Run: headless pygame with SDL's dummy video driver; simulated clock (each Clock.tick advances the game by its frame time, no real sleeping); random seed 0; keys injected as events and as key.get_pressed() state; mouse plan: one left click at the window centre at the start of phase 2, then a move to the lower-right quarter at the start of phase 3.
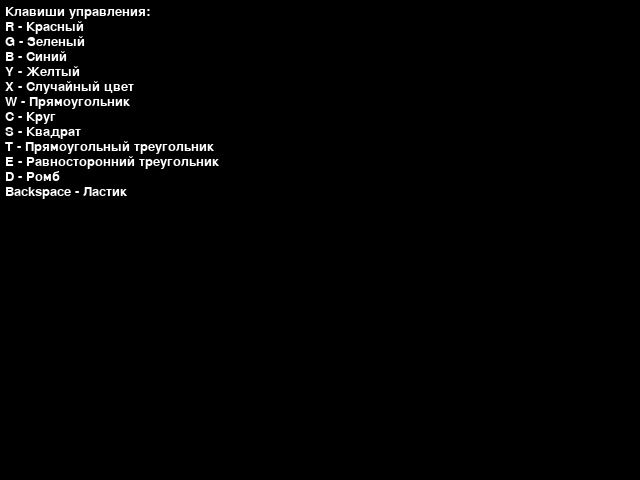
Frame 1 of 4 · flips 1–60 · no input
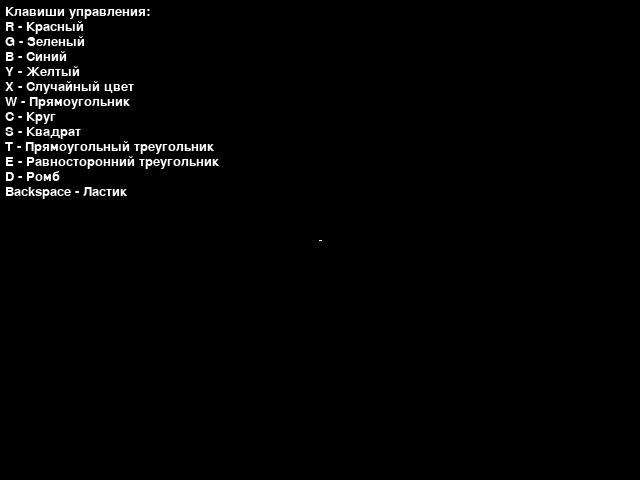
Frame 2 of 4 · flips 61–180 · clicked the window centre · tapped SPACE, RETURN · held RIGHT (→), D
Frame 3 of 4 · flips 181–300 · moved the mouse to the lower-right quarter · held DOWN (↓), S · screen unchanged from frame 2, image omitted
Frame 4 of 4 · flips 301–420 · held LEFT (←), A, UP (↑), W · screen unchanged from frame 3, image omitted

The pygame program that drew these frames:

import pygame
import random

# Определение цветов
WHITE = (255, 255, 255)
ERASER_COLOR = (0, 0, 0)  # Цвет для "ластика" (черный)
GREEN = (34, 139, 34)
BLUE = (0, 0, 255)
RED = (255, 0, 0)
YELLOW = (255, 255, 0)

pygame.display.set_caption("Paint")  # Заголовок окна

drawings = []  # Список для хранения фигур и линий
current_shape = None
current_color = WHITE
shape_size = 80


def run_paint_app():
    global current_shape, current_color
    pygame.init()
    canvas = pygame.display.set_mode((640, 480))
    frame_rate = pygame.time.Clock()
    
    font = pygame.font.Font(None, 20)
    instructions = [
        "Клавиши управления:",
        "R - Красный", "G - Зеленый", "B - Синий", "Y - Желтый", "X - Случайный цвет", 
        "W - Прямоугольник", "C - Круг", "S - Квадрат", "T - Прямоугольный треугольник",
        "E - Равносторонний треугольник", "D - Ромб",
        "Backspace - Ластик"
    ]
    
    drawing = False
    start_pos = None
    
    while True:
        canvas.fill((0, 0, 0))  # Очистка экрана
        
        # Отображение инструкций
        y_offset = 5
        for line in instructions:
            text_surface = font.render(line, True, WHITE)
            canvas.blit(text_surface, (5, y_offset))
            y_offset += 15
        
        # Перерисовка всех сохранённых элементов
        for draw in drawings:
            draw()
        
        for event in pygame.event.get():
            if event.type == pygame.QUIT or (event.type == pygame.KEYDOWN and event.key == pygame.K_ESCAPE):
                return
            
            if event.type == pygame.KEYDOWN:
                if event.key == pygame.K_r:
                    current_color = RED
                elif event.key == pygame.K_g:
                    current_color = GREEN
                elif event.key == pygame.K_b:
                    current_color = BLUE
                elif event.key == pygame.K_y:
                    current_color = YELLOW
                elif event.key == pygame.K_x:
                    current_color = (random.randint(0, 255), random.randint(0, 255), random.randint(0, 255))
                elif event.key == pygame.K_w:
                    current_shape = "rectangle"
                elif event.key == pygame.K_c:
                    current_shape = "circle"
                elif event.key == pygame.K_s:
                    current_shape = "square"
                elif event.key == pygame.K_t:
                    current_shape = "right_triangle"
                elif event.key == pygame.K_e:
                    current_shape = "equilateral_triangle"
                elif event.key == pygame.K_d:
                    current_shape = "rhombus"
                elif event.key == pygame.K_BACKSPACE:
                    current_color = ERASER_COLOR
            
            if event.type == pygame.MOUSEBUTTONDOWN:
                drawing = True
                start_pos = pygame.mouse.get_pos()
            
            if event.type == pygame.MOUSEBUTTONUP and drawing:
                end_pos = pygame.mouse.get_pos()
                if current_shape == "rectangle":
                    drawings.append(lambda start=start_pos, end=end_pos, color=current_color: draw_rectangle(canvas, start, end, color))
                elif current_shape == "circle":
                    drawings.append(lambda start=start_pos, end=end_pos, color=current_color: draw_circle(canvas, start, end, color))
                elif current_shape == "square":
                    drawings.append(lambda start=start_pos, end=end_pos, color=current_color: draw_square(canvas, start, end, color))
                elif current_shape == "right_triangle":
                    drawings.append(lambda start=start_pos, end=end_pos, color=current_color: draw_right_triangle(canvas, start, end, color))
                elif current_shape == "equilateral_triangle":
                    drawings.append(lambda start=start_pos, end=end_pos, color=current_color: draw_equilateral_triangle(canvas, start, end, color))
                elif current_shape == "rhombus":
                    drawings.append(lambda start=start_pos, end=end_pos, color=current_color: draw_rhombus(canvas, start, end, color))
                drawing = False
                start_pos = None
        
        pygame.display.flip()
        frame_rate.tick(60)

# Функции для рисования фигур

def draw_rectangle(canvas, start, end, color):
    x1, y1 = start
    x2, y2 = end
    pygame.draw.rect(canvas, color, (x1, y1, x2 - x1, y2 - y1), 3)

def draw_circle(canvas, start, end, color):
    x1, y1 = start
    x2, y2 = end
    radius = max(abs(x2 - x1), abs(y2 - y1)) // 2
    center = ((x1 + x2) // 2, (y1 + y2) // 2)
    pygame.draw.circle(canvas, color, center, radius, 3)

def draw_square(canvas, start, end, color):
    x1, y1 = start
    x2, y2 = end
    size = min(abs(x2 - x1), abs(y2 - y1))
    pygame.draw.rect(canvas, color, (x1, y1, size, size), 3)

def draw_right_triangle(canvas, start, end, color):
    x1, y1 = start
    x2, y2 = end
    points = [(x1, y1), (x2, y1), (x1, y2)]
    pygame.draw.polygon(canvas, color, points, 3)

def draw_equilateral_triangle(canvas, start, end, color):
    x1, y1 = start
    x2, y2 = end
    size = min(abs(x2 - x1), abs(y2 - y1))
    height = (size * (3 ** 0.5)) / 2
    points = [(x1, y2), (x2, y2), (x1 + size // 2, y2 - height)]
    pygame.draw.polygon(canvas, color, points, 3)

def draw_rhombus(canvas, start, end, color):
    x1, y1 = start
    x2, y2 = end
    size = min(abs(x2 - x1), abs(y2 - y1))
    points = [(x1, y1 - size // 2), (x1 + size // 2, y1), (x1, y1 + size // 2), (x1 - size // 2, y1)]
    pygame.draw.polygon(canvas, color, points, 3)

run_paint_app()
